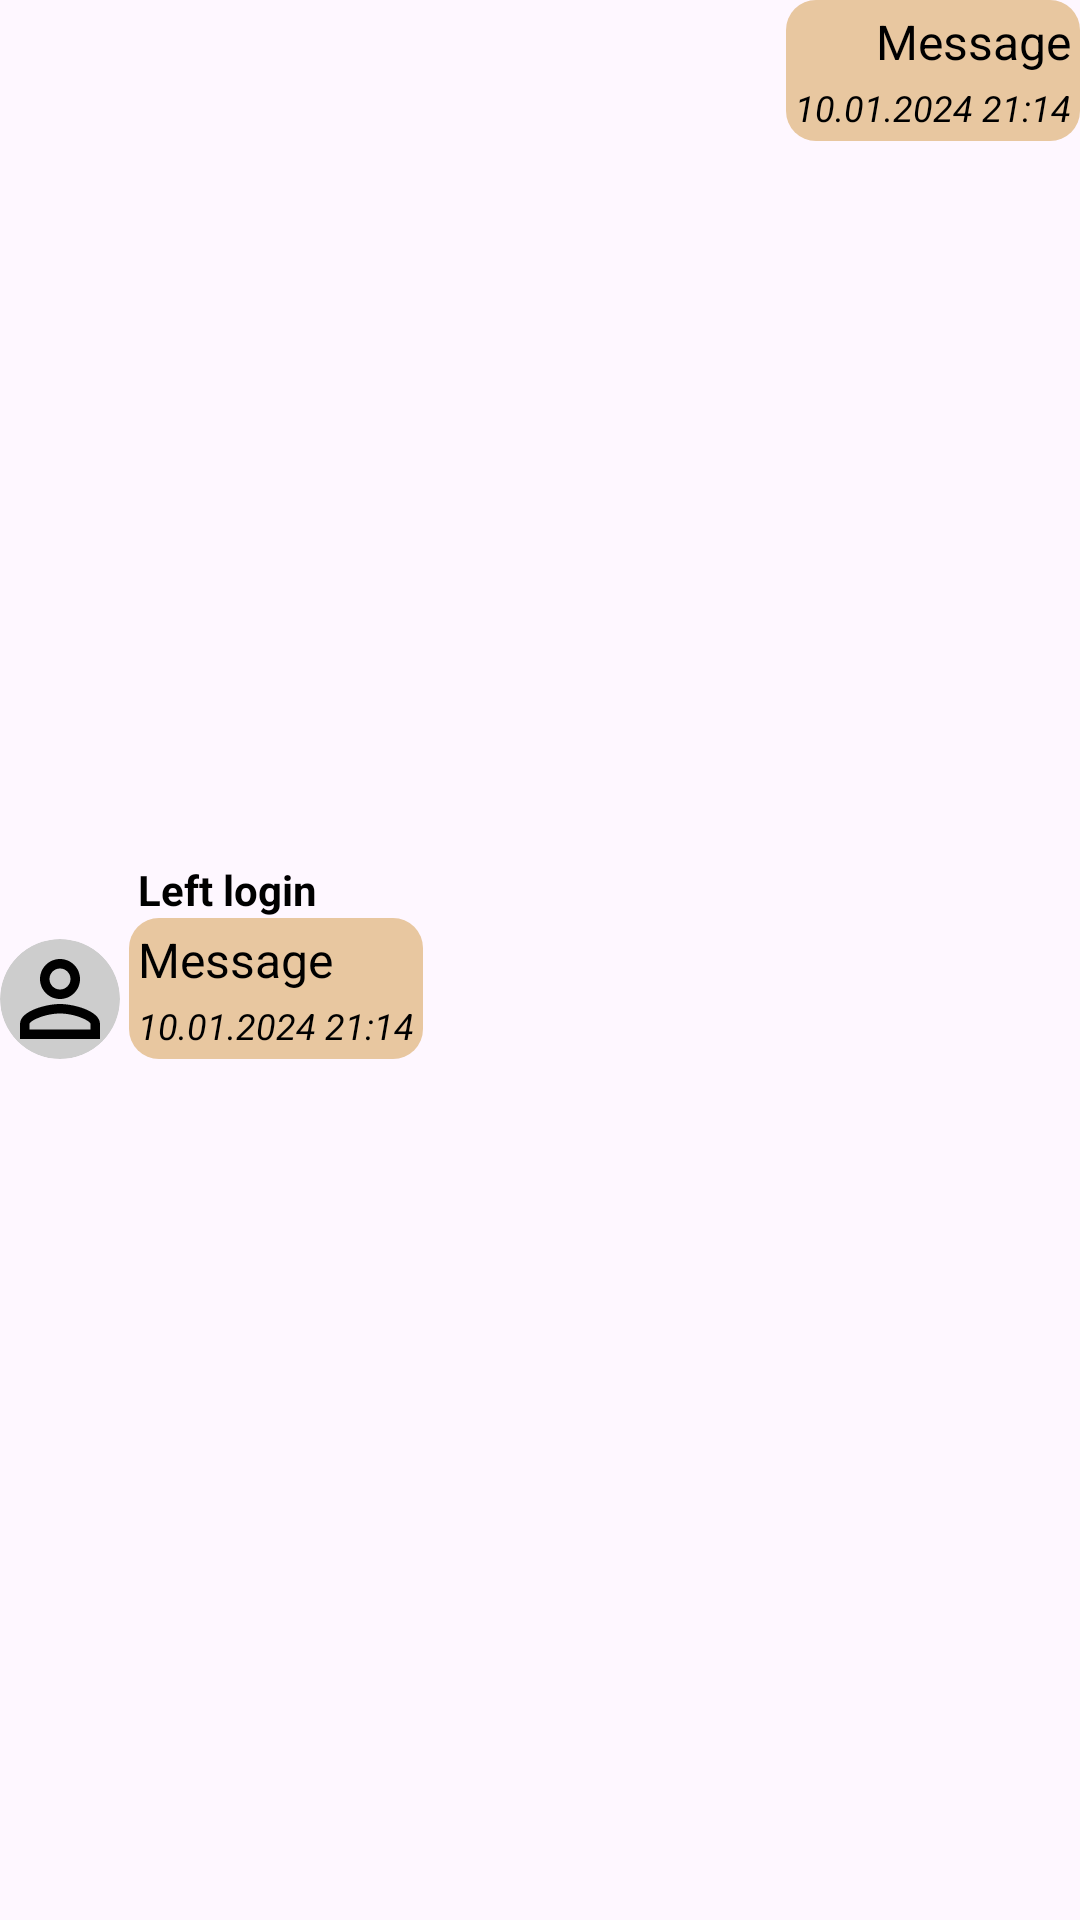

This screen was rendered from an Android layout file. Write that file and the resources it references.
<!-- AndroidManifest.xml: application theme Theme.RChat -->
<!-- res/layout/message_item.xml -->
<?xml version="1.0" encoding="utf-8"?>
<androidx.constraintlayout.widget.ConstraintLayout xmlns:android="http://schemas.android.com/apk/res/android"
    xmlns:app="http://schemas.android.com/apk/res-auto"
    android:layout_width="match_parent"
    android:layout_height="wrap_content"
    android:layout_marginVertical="5dp">

    <androidx.constraintlayout.widget.ConstraintLayout
        android:id="@+id/clLeft"
        android:layout_width="wrap_content"
        android:layout_height="wrap_content"
        app:layout_constraintBottom_toBottomOf="parent"
        app:layout_constraintStart_toStartOf="parent"
        app:layout_constraintTop_toTopOf="parent">

        <androidx.cardview.widget.CardView
            android:id="@+id/cvAvatar"
            android:layout_width="40dp"
            android:layout_height="40dp"
            android:backgroundTint="?attr/imgBackgroundColor"
            app:cardCornerRadius="500dp"
            app:cardElevation="0dp"
            app:layout_constraintBottom_toBottomOf="parent"
            app:layout_constraintEnd_toStartOf="@id/llLeftContainer"
            android:layout_marginEnd="3dp"
            app:layout_constraintStart_toStartOf="parent">

            <ImageView
                android:id="@+id/ivAvatar"
                android:layout_width="match_parent"
                android:layout_height="match_parent"
                android:src="@drawable/img_person" />
        </androidx.cardview.widget.CardView>

        <LinearLayout
            android:id="@+id/llLeftContainer"
            android:layout_width="wrap_content"
            android:layout_height="wrap_content"
            android:orientation="vertical"
            app:layout_constraintBottom_toBottomOf="parent"
            app:layout_constraintEnd_toEndOf="parent"
            app:layout_constraintStart_toEndOf="@id/cvAvatar"
            app:layout_constraintTop_toTopOf="parent">

            <TextView
                android:id="@+id/tvLeftLogin"
                android:layout_width="wrap_content"
                android:layout_height="wrap_content"
                android:layout_gravity="start"
                android:paddingStart="3dp"
                android:text="Left login"
                android:textColor="?attr/textColor"
                android:textSize="@dimen/xsTextSize"
                android:textStyle="bold" />

            <LinearLayout
                android:layout_width="wrap_content"
                android:layout_height="wrap_content"
                android:background="@drawable/message_background"
                android:orientation="vertical">

                <TextView
                    android:id="@+id/tvLeftMessage"
                    android:layout_width="wrap_content"
                    android:layout_height="wrap_content"
                    android:layout_gravity="start"
                    android:maxWidth="300dp"
                    android:padding="3dp"
                    android:text="Message"
                    android:textColor="?attr/textColor"
                    android:textSize="@dimen/sTextSize" />

                <TextView
                    android:id="@+id/tvLeftDatetime"
                    android:layout_width="wrap_content"
                    android:layout_height="wrap_content"
                    android:layout_gravity="start"
                    android:paddingStart="3dp"
                    android:paddingEnd="3dp"
                    android:paddingBottom="3dp"
                    android:text="10.01.2024 21:14"
                    android:textColor="?attr/textColor"
                    android:textSize="@dimen/xxsTextSize"
                    android:textStyle="italic" />
            </LinearLayout>
        </LinearLayout>
    </androidx.constraintlayout.widget.ConstraintLayout>

    <LinearLayout
        android:id="@+id/llRight"
        android:layout_width="wrap_content"
        android:layout_height="wrap_content"
        android:orientation="vertical"
        app:layout_constraintEnd_toEndOf="parent"
        app:layout_constraintTop_toTopOf="parent">

        <LinearLayout
            android:layout_width="wrap_content"
            android:layout_height="wrap_content"
            android:background="@drawable/message_background"
            android:orientation="vertical">

            <TextView
                android:id="@+id/tvRightMessage"
                android:layout_width="wrap_content"
                android:layout_height="wrap_content"
                android:layout_gravity="end"
                android:maxWidth="300dp"
                android:padding="3dp"
                android:text="Message"
                android:textColor="?attr/textColor"
                android:textSize="@dimen/sTextSize" />

            <TextView
                android:id="@+id/tvRightDatetime"
                android:layout_width="wrap_content"
                android:layout_height="wrap_content"
                android:layout_gravity="end"
                android:paddingStart="3dp"
                android:paddingEnd="3dp"
                android:paddingBottom="3dp"
                android:text="10.01.2024 21:14"
                android:textColor="?attr/textColor"
                android:textSize="@dimen/xxsTextSize"
                android:textStyle="italic" />
        </LinearLayout>
    </LinearLayout>
</androidx.constraintlayout.widget.ConstraintLayout>
<!-- resources referenced by this layout -->
<resources>
  <dimen name="sTextSize">16sp</dimen>
  <dimen name="xsTextSize">14sp</dimen>
  <dimen name="xxsTextSize">12sp</dimen>
  <!-- drawable img_person (drawable) -->
  <vector
      android:autoMirrored="true"
      android:height="24dp"
      android:tint="#000000"
      android:viewportHeight="24"
      android:viewportWidth="24"
      android:width="24dp"
      xmlns:android="http://schemas.android.com/apk/res/android">
          <path
              android:fillColor="@android:color/white"
              android:pathData="M12,5.9c1.16,0 2.1,0.94 2.1,2.1s-0.94,2.1 -2.1,2.1S9.9,9.16 9.9,8s0.94,-2.1 2.1,-2.1m0,9c2.97,0 6.1,1.46 6.1,2.1v1.1L5.9,18.1L5.9,17c0,-0.64 3.13,-2.1 6.1,-2.1M12,4C9.79,4 8,5.79 8,8s1.79,4 4,4 4,-1.79 4,-4 -1.79,-4 -4,-4zM12,13c-2.67,0 -8,1.34 -8,4v3h16v-3c0,-2.66 -5.33,-4 -8,-4z" />
  </vector>
  <!-- drawable message_background (drawable) -->
  <?xml version="1.0" encoding="utf-8"?>
  <shape xmlns:android="http://schemas.android.com/apk/res/android">
      <solid
          android:color="@color/light_orange" />
      <corners
          android:radius="10dp" />
  </shape>
  <style name="Theme.RChat" parent="Base.Theme.RChat">
          <item name="textColor">@color/black</item>
          <item name="hintColor">@color/grey</item>
          <item name="helperColor">@color/red</item>
          <item name="youTextColor">@color/dark_grey</item>
          <item name="clickableTextColor">@color/light_blue</item>
          <item name="imgBackgroundColor">@color/light_grey</item>
      </style>
  <color name="light_orange">#E8C7A0</color>
  <style name="Base.Theme.RChat" parent="Theme.Material3.DayNight.NoActionBar">
          <item name="colorPrimary">@color/orange</item>
      </style>
  <color name="black">#FF000000</color>
  <color name="grey">#ACACAC</color>
  <color name="red">#FF0000</color>
  <color name="dark_grey">#6A6A6A</color>
  <color name="light_blue">#7F7FFD</color>
  <color name="light_grey">#CDCDCD</color>
  <color name="orange">#E3A963</color>
</resources>
